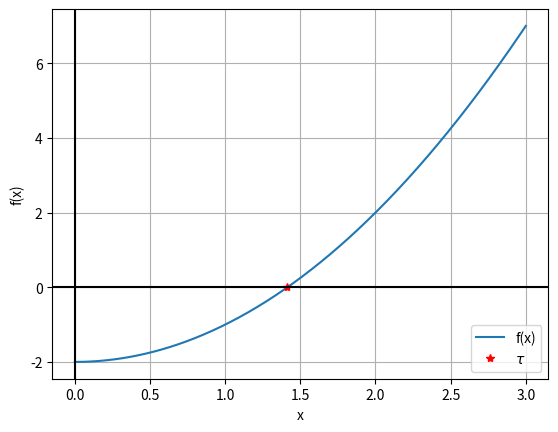
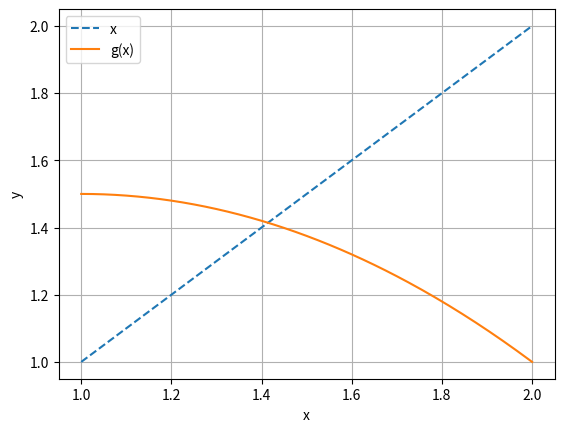
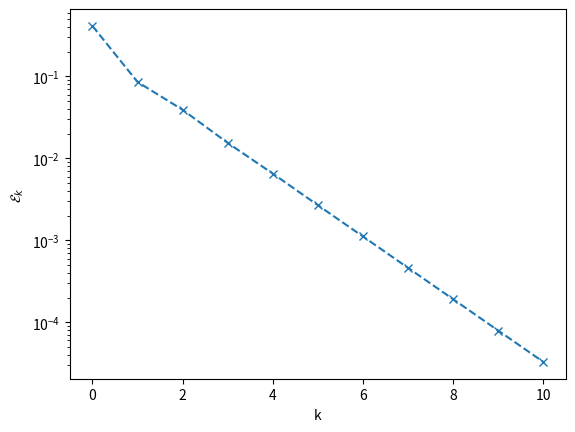
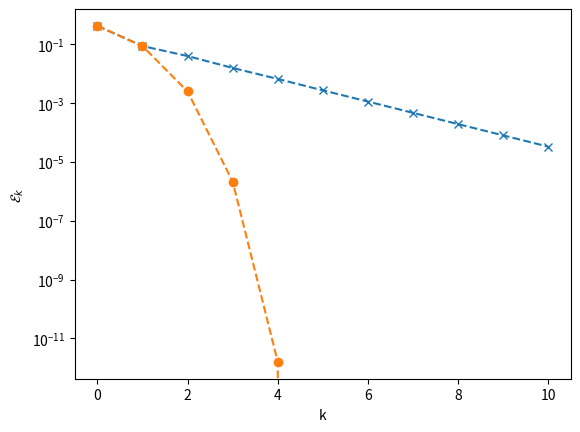

Python code for these plots, in order:
import numpy as np
from scipy.optimize import root_scalar # nonlinear solver
import matplotlib.pyplot as plt

def f(x):
    return x**2 -2

rs = root_scalar(f, bracket=[1, 2], xtol=1e-15) # solve using the `root_scalar` function
tau = rs.root
print(f"Estimate for tau is {tau:.15f}")

print(f"Error: |tau - sqrt(2)|={np.abs(tau-np.sqrt(2)):.4e}")

x = np.linspace(0, 3, 401)  # 401 points between 0 and 3
plt.plot(x, f(x), tau, f(tau), 'r*')
plt.legend(['f(x)', '$\\tau$'])
plt.axhline(0, color='k', linewidth=1.5)  # x-axis
plt.axvline(0, color='k', linewidth=1.5)  # y-axis
plt.xlabel("x"), plt.ylabel("f(x)")
plt.grid(True)

def g1(x):
    return -(x**2)/2 + x +1

print(f"tau={tau:.10f}, g1(tau)={g1(tau):.10f}")

x = np.linspace(1, 2, 201)  # 401 points between -1 and 3
plt.plot(x, x, '--', x, g1(x))
plt.legend(['x', 'g(x)'])
plt.xlabel('x'); plt.ylabel('y');
plt.grid(True)

### YOUR CODE GOES HERE


x1k = [] # will be a list of estimates
E1k = [] # will be list of errors
x1k.append(1.0)
E1k.append(np.abs(tau-x1k[-1]))
for k in range(10):   # choice of 10 is fairly arbitrary
    x1k.append(g1(x1k[-1]))
    E1k.append(np.abs(tau-x1k[-1]))

plt.semilogy(E1k, '--x')
plt.xlabel('k'); plt.ylabel('$\\mathcal{E}_k$');

def g2(x):
    return(x/2.0 + 1.0/x)

### Your code goes here


## YOUR CODE GOES HERE


x2k = [] # will be a list of estimates
E2k = [] # will be list of errors
x2k.append(1.0)
E2k.append(np.abs(tau-x2k[-1]))
for k in range(5):   
    x2k.append(g2(x2k[-1]))
    E2k.append(np.abs(tau-x2k[-1]))

plt.semilogy(E1k, '--x', E2k, '--o')
plt.xlabel('k'); plt.ylabel('$\\mathcal{E}_k$');

#### YOU CODE GOES HERE


### Your code goes here


### Your code goes here


### Your code goes here
